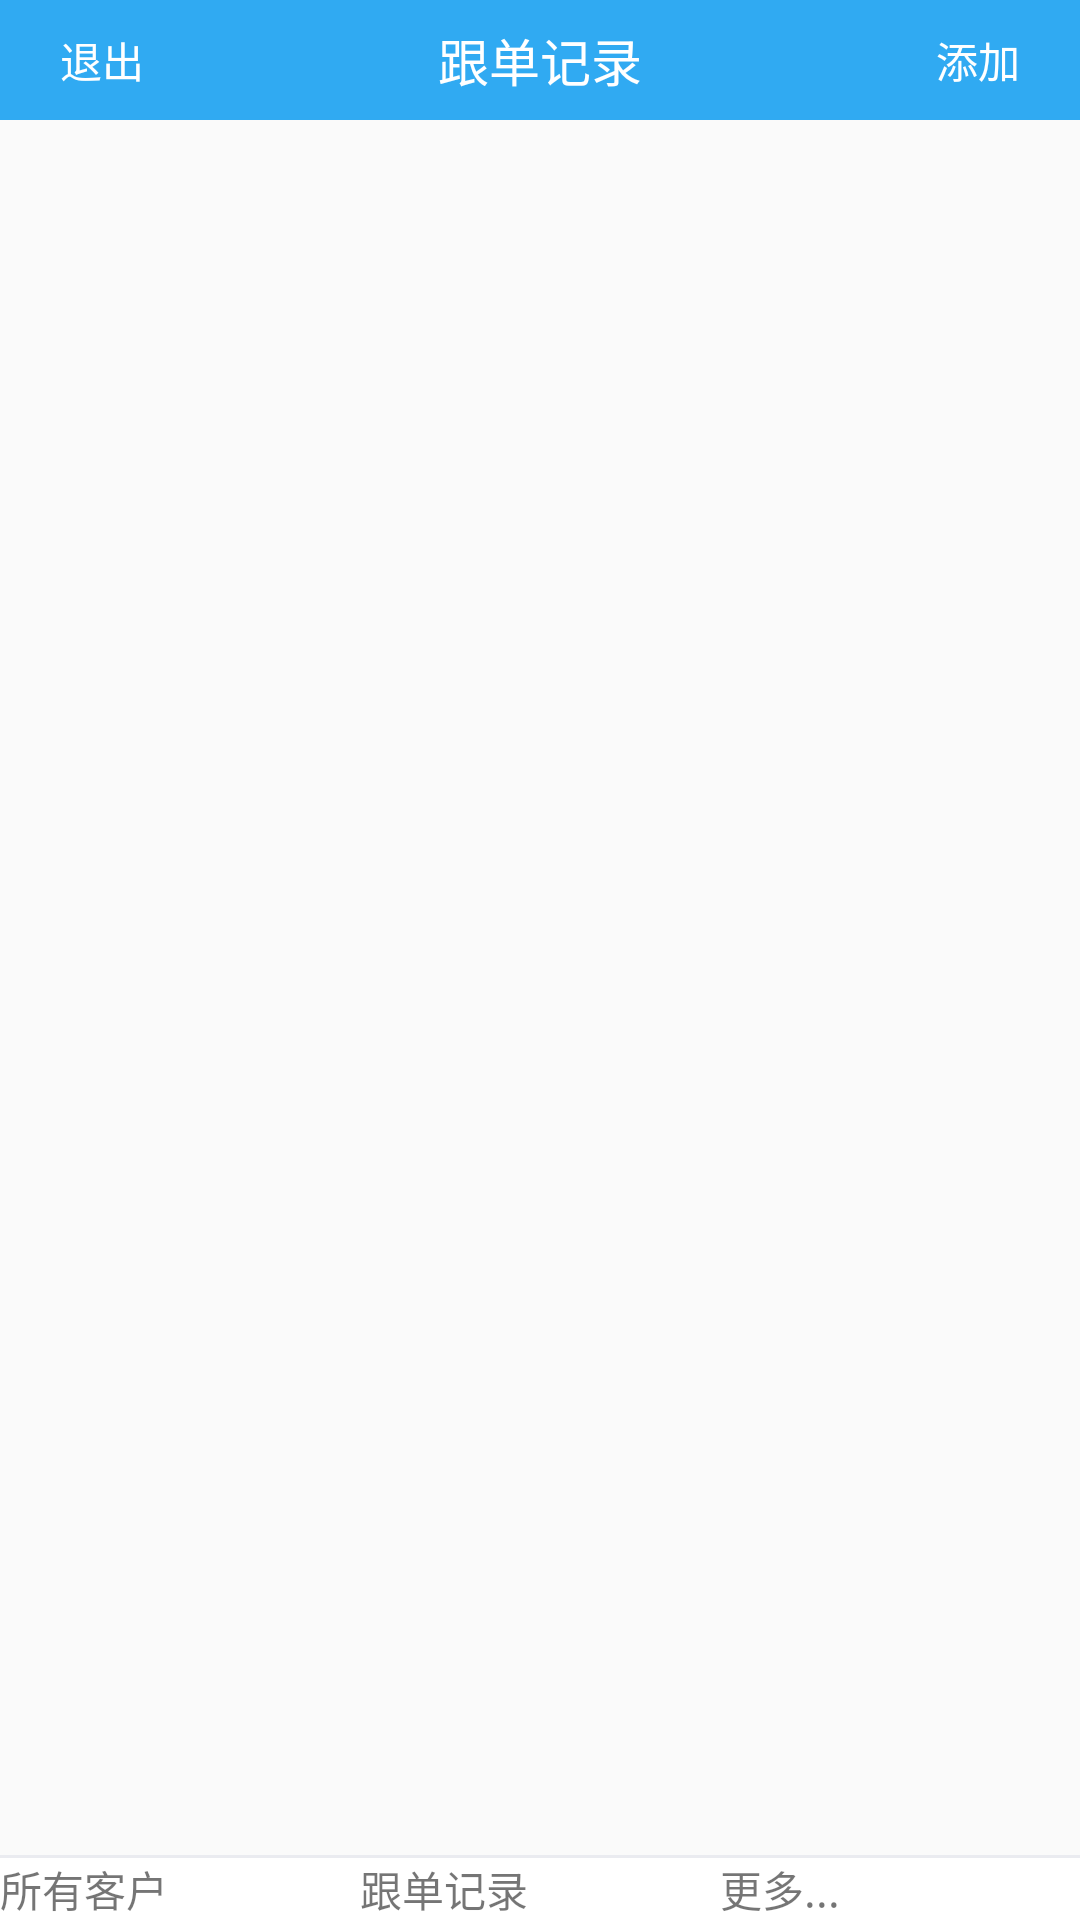

The Android layout XML behind this screen, and the referenced resources:
<!-- AndroidManifest.xml: application theme Theme.AppCompat.Light -->
<!-- res/layout/activity_home.xml -->
<?xml version="1.0" encoding="utf-8"?>
<RelativeLayout xmlns:android="http://schemas.android.com/apk/res/android"
    xmlns:app="http://schemas.android.com/apk/res-auto"
    xmlns:tools="http://schemas.android.com/tools"
    android:id="@+id/activity_home"
    android:layout_width="match_parent"
    android:layout_height="match_parent"
    tools:context="com.powerleader.cdn.crm_cdn.view.HomeActivity">

    <LinearLayout
        android:layout_width="match_parent"
        android:layout_height="match_parent"
        android:orientation="vertical"

        android:layout_alignParentTop="true"
        android:layout_alignParentStart="true">

        <LinearLayout
            android:orientation="horizontal"
            android:layout_width="match_parent"
            android:layout_height="wrap_content"
            android:id="@+id/homeMian"
            android:background="@color/mainBackground"
            >

            <TextView
                android:paddingLeft="20dp"
                android:text="退出"
                android:textColor="@color/colorWhite"
                android:layout_width="wrap_content"
                android:layout_height="match_parent"
                android:id="@+id/exitBtn"
                android:gravity="center" />

            <TextView
                android:text="跟单记录"
                android:textSize="17sp"
                android:layout_width="wrap_content"
                android:layout_height="40dp"
                android:id="@+id/hometitle"
                android:layout_gravity="center"
                android:gravity="center"
                android:textColor="@color/colorWhite"
                android:layout_weight="1" />

            <TextView
                android:paddingRight="20dp"
                android:text="添加"
                android:gravity="center"
                android:textColor="@color/colorWhite"
                android:layout_width="wrap_content"
                android:layout_height="match_parent"
                android:id="@+id/hometitleright"
                />
        </LinearLayout>

        <FrameLayout
            android:id="@+id/framelayout"
            android:layout_width="match_parent"
            android:layout_height="match_parent"
            android:layout_weight="1">

        </FrameLayout>

        <TextView
            android:layout_width="match_parent"
            android:layout_height="1dp"
            android:background="@color/colorLine"
            android:id="@+id/textView43" />

        <LinearLayout
            android:layout_width="match_parent"
            android:layout_height="wrap_content"
            android:background="@color/colorWhite"
            android:orientation="horizontal">

            <LinearLayout
                android:orientation="vertical"
                android:layout_width="match_parent"
                android:layout_height="match_parent"
                android:id="@+id/linecus"
                android:layout_weight="1.04">

                <ImageButton
                    android:id="@+id/imageCus"
                    style="@style/home_menu_btn"
                    android:src="@mipmap/user_nor"/>

                <TextView
                    android:text="所有客户"
                    android:layout_width="match_parent"
                    android:layout_height="wrap_content"
                    style="@style/home_menu_str"
                    android:id="@+id/textViewCus" />
            </LinearLayout>

            <LinearLayout
                android:layout_width="match_parent"
                android:layout_height="match_parent"
                android:layout_weight="1.04"
                android:id="@+id/linedanju"
                android:orientation="vertical">

                <ImageButton
                    android:src="@mipmap/danju_nor"
                    android:id="@+id/ImageDanJu"
                    style="@style/home_menu_btn"
                     />

                <TextView
                    android:text="跟单记录"
                    style="@style/home_menu_str"
                    android:layout_width="match_parent"
                    android:layout_height="wrap_content"
                    android:id="@+id/TextDanju" />

            </LinearLayout>

            <LinearLayout
                android:layout_width="match_parent"
                android:layout_height="match_parent"
                android:layout_weight="1.04"
                android:id="@+id/moreContext"
                android:orientation="vertical">

                <ImageButton
                    android:id="@+id/ImageMore"
                    style="@style/home_menu_btn"
                    android:src="@mipmap/more_nor" />

                <TextView
                    android:text="更多..."
                    style="@style/home_menu_str"
                    android:layout_width="match_parent"
                    android:layout_height="wrap_content"
                    android:id="@+id/textViewMore" />
            </LinearLayout>
        </LinearLayout>

    </LinearLayout>
</RelativeLayout>
<!-- resources referenced by this layout -->
<resources>
  <color name="colorLine">#FFEAEBF0</color>
  <color name="colorWhite">#FFFFFF</color>
  <color name="mainBackground">#FF30AAF2</color>
  <!-- mipmap danju_nor: png bitmap (mipmap-hdpi, 2124 bytes) -->
  <!-- mipmap more_nor: png bitmap (mipmap-hdpi, 3269 bytes) -->
  <!-- mipmap user_nor: png bitmap (mipmap-hdpi, 3034 bytes) -->
</resources>
